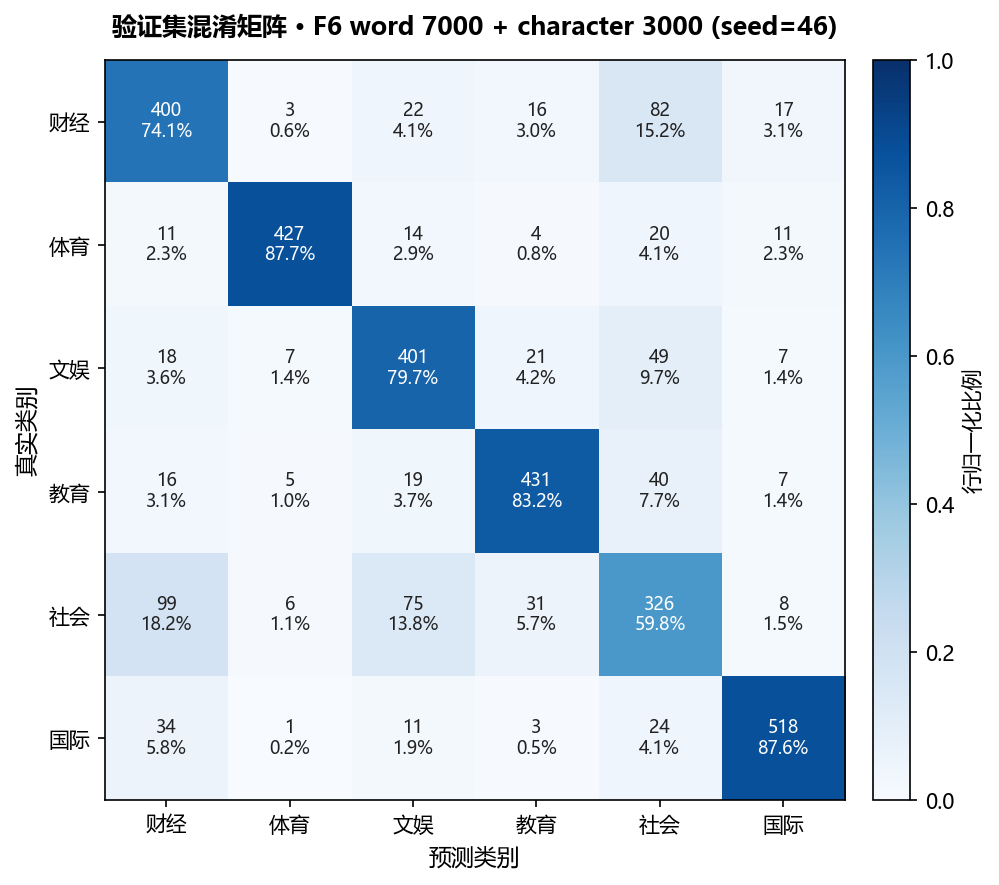

Source data for this figure (header and first rows):
, 预测_财经, 预测_体育, 预测_文娱, 预测_教育, 预测_社会, 预测_国际
真实_财经, 400, 3, 22, 16, 82, 17
真实_体育, 11, 427, 14, 4, 20, 11
真实_文娱, 18, 7, 401, 21, 49, 7
真实_教育, 16, 5, 19, 431, 40, 7
真实_社会, 99, 6, 75, 31, 326, 8
真实_国际, 34, 1, 11, 3, 24, 518
